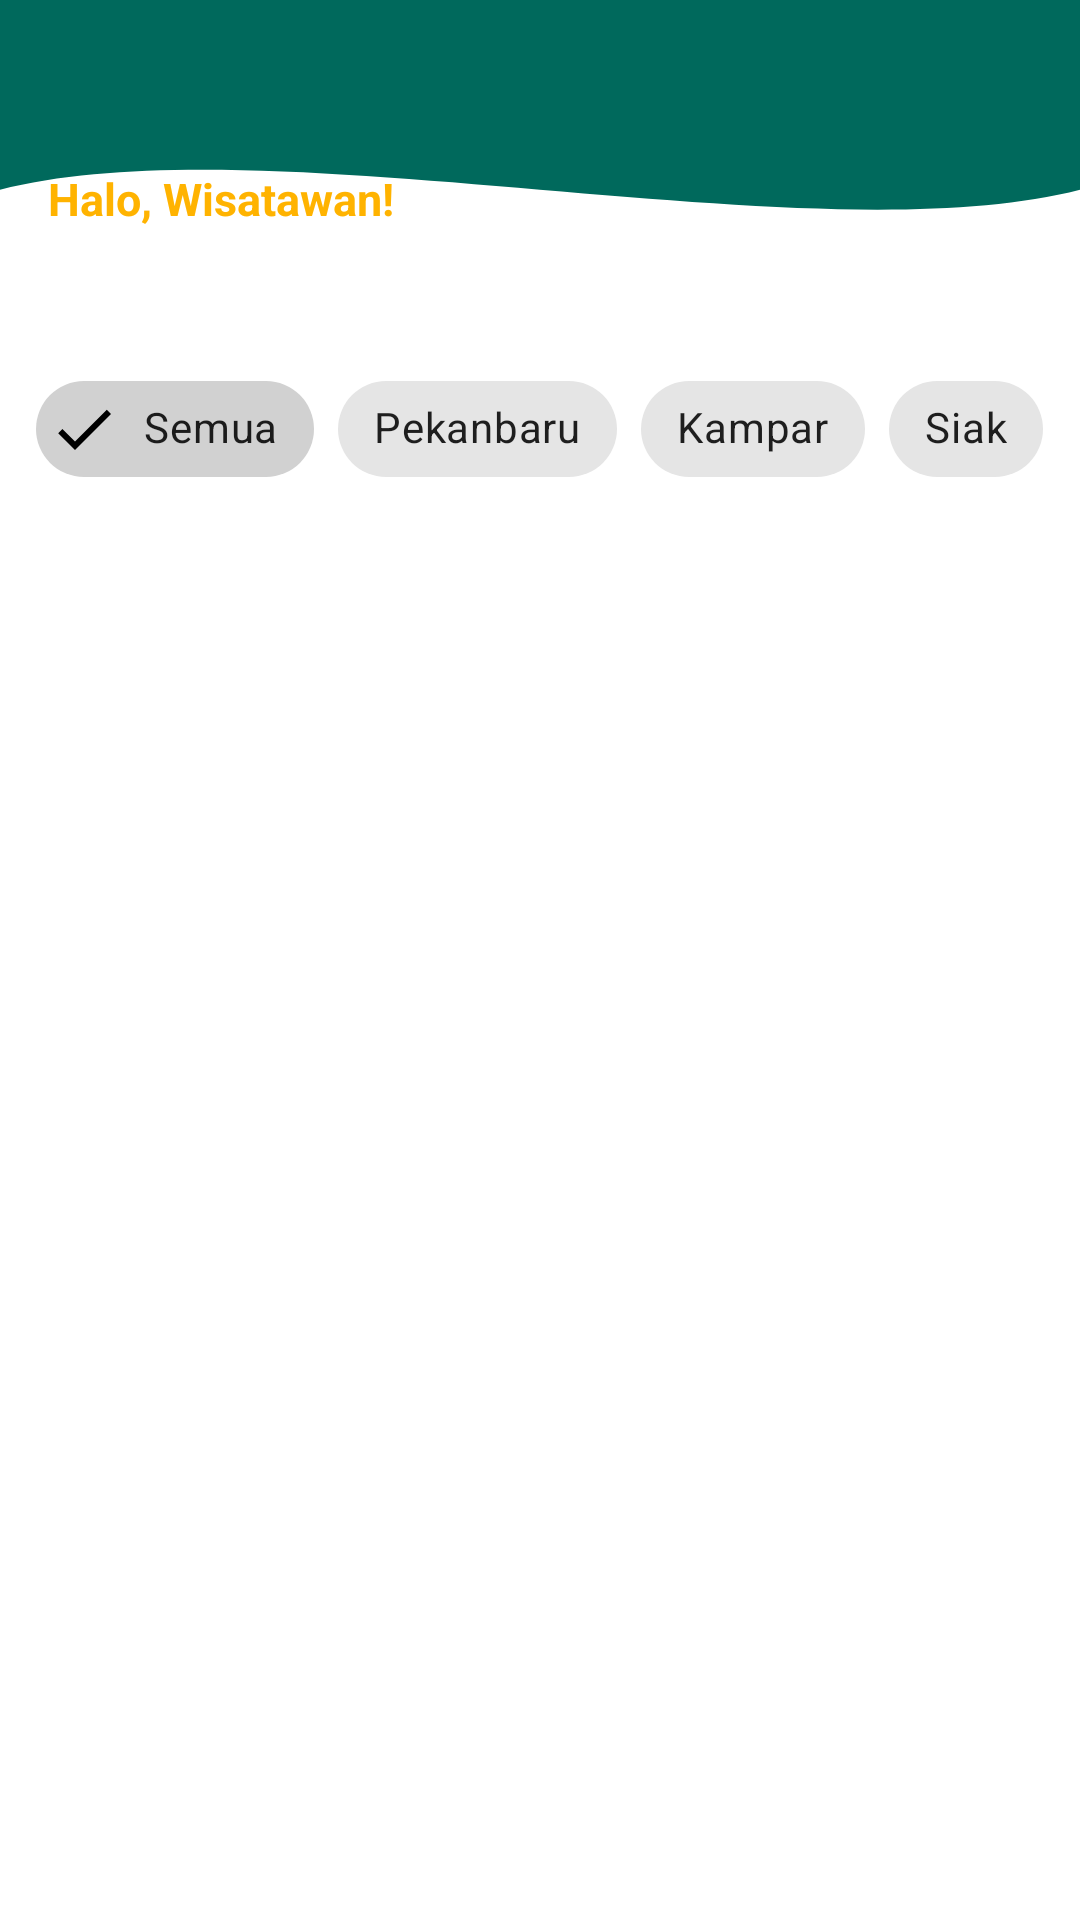

Produce the Android XML layout that renders to this screen, including the resource entries it uses.
<!-- AndroidManifest.xml: application theme Theme.MaterialComponents.DayNight.NoActionBar -->
<!-- res/layout/fragment_home.xml -->
<?xml version="1.0" encoding="utf-8"?>
<androidx.constraintlayout.widget.ConstraintLayout xmlns:android="http://schemas.android.com/apk/res/android"
    xmlns:app="http://schemas.android.com/apk/res-auto"
    android:layout_width="match_parent"
    android:layout_height="match_parent">

    <View
        android:id="@+id/background_header"
        android:layout_width="0dp"
        android:layout_height="115dp"
        android:background="@drawable/bg_header_wave"
        app:layout_constraintEnd_toEndOf="parent"
        app:layout_constraintStart_toStartOf="parent"
        app:layout_constraintTop_toTopOf="parent" />

    <androidx.appcompat.widget.Toolbar
        android:id="@+id/toolbar"
        android:layout_width="0dp"
        android:layout_height="?attr/actionBarSize"
        android:background="@android:color/transparent"
        app:layout_constraintEnd_toEndOf="parent"
        app:layout_constraintStart_toStartOf="parent"
        app:layout_constraintTop_toTopOf="parent"
        app:titleTextColor="@color/white" />

    <TextView
        android:id="@+id/tvWelcome"
        android:layout_width="wrap_content"
        android:layout_height="wrap_content"
        android:layout_marginStart="16dp"
        android:text="Halo, Wisatawan!"
        android:textColor="@color/riau_gold"
        android:textSize="15sp"
        android:textStyle="bold"
        app:layout_constraintStart_toStartOf="parent"
        app:layout_constraintTop_toBottomOf="@id/toolbar" />

    <HorizontalScrollView
        android:id="@+id/scrollChips"
        android:layout_width="0dp"
        android:layout_height="wrap_content"
        android:layout_marginTop="4dp"
        android:paddingHorizontal="12dp"
        android:scrollbars="none"
        app:layout_constraintEnd_toEndOf="parent"
        app:layout_constraintStart_toStartOf="parent"
        app:layout_constraintTop_toBottomOf="@id/background_header">

        <com.google.android.material.chip.ChipGroup
            android:id="@+id/chipGroupWilayah"
            android:layout_width="wrap_content"
            android:layout_height="wrap_content"
            app:selectionRequired="true"
            app:singleSelection="true">

            <com.google.android.material.chip.Chip
                android:id="@+id/chipSemua"
                style="@style/Widget.MaterialComponents.Chip.Filter"
                android:layout_width="wrap_content"
                android:layout_height="wrap_content"
                android:checked="true"
                android:text="Semua" />

            <com.google.android.material.chip.Chip
                android:id="@+id/chipPekanbaru"
                style="@style/Widget.MaterialComponents.Chip.Filter"
                android:layout_width="wrap_content"
                android:layout_height="wrap_content"
                android:text="Pekanbaru" />

            <com.google.android.material.chip.Chip
                android:id="@+id/chipKampar"
                style="@style/Widget.MaterialComponents.Chip.Filter"
                android:layout_width="wrap_content"
                android:layout_height="wrap_content"
                android:text="Kampar" />

            <com.google.android.material.chip.Chip
                android:id="@+id/chipSiak"
                style="@style/Widget.MaterialComponents.Chip.Filter"
                android:layout_width="wrap_content"
                android:layout_height="wrap_content"
                android:text="Siak" />
        </com.google.android.material.chip.ChipGroup>
    </HorizontalScrollView>

    <com.google.android.material.tabs.TabLayout
        android:id="@+id/tab_layout"
        android:layout_width="0dp"
        android:layout_height="wrap_content"
        app:layout_constraintEnd_toEndOf="parent"
        app:layout_constraintStart_toStartOf="parent"
        app:layout_constraintTop_toBottomOf="@id/scrollChips"
        app:tabIndicatorColor="@color/riau_green"
        app:tabIndicatorFullWidth="false"
        app:tabIndicatorHeight="3dp"
        app:tabSelectedTextColor="@color/riau_green"
        app:tabTextColor="@color/abu_gelap" />

    <androidx.viewpager2.widget.ViewPager2
        android:id="@+id/view_pager"
        android:layout_width="0dp"
        android:layout_height="0dp"
        app:layout_constraintBottom_toBottomOf="parent"
        app:layout_constraintEnd_toEndOf="parent"
        app:layout_constraintStart_toStartOf="parent"
        app:layout_constraintTop_toBottomOf="@id/tab_layout" />

</androidx.constraintlayout.widget.ConstraintLayout>
<!-- resources referenced by this layout -->
<resources>
  <color name="abu_gelap">#5F6368</color>
  <color name="riau_gold">#FFB300</color>
  <color name="riau_green">#00695C</color>
  <color name="white">#FFFFFFFF</color>
  <!-- drawable bg_header_wave (drawable) -->
  <?xml version="1.0" encoding="utf-8"?>
  <vector xmlns:android="http://schemas.android.com/apk/res/android"
      android:width="100dp"
      android:height="100dp"
      android:viewportWidth="100"
      android:viewportHeight="100">
      <path
          android:fillColor="@color/riau_green"
          android:pathData="M0,0 L100,0 L100,55 C75,75 25,35 0,55 Z" />
  </vector>
</resources>
